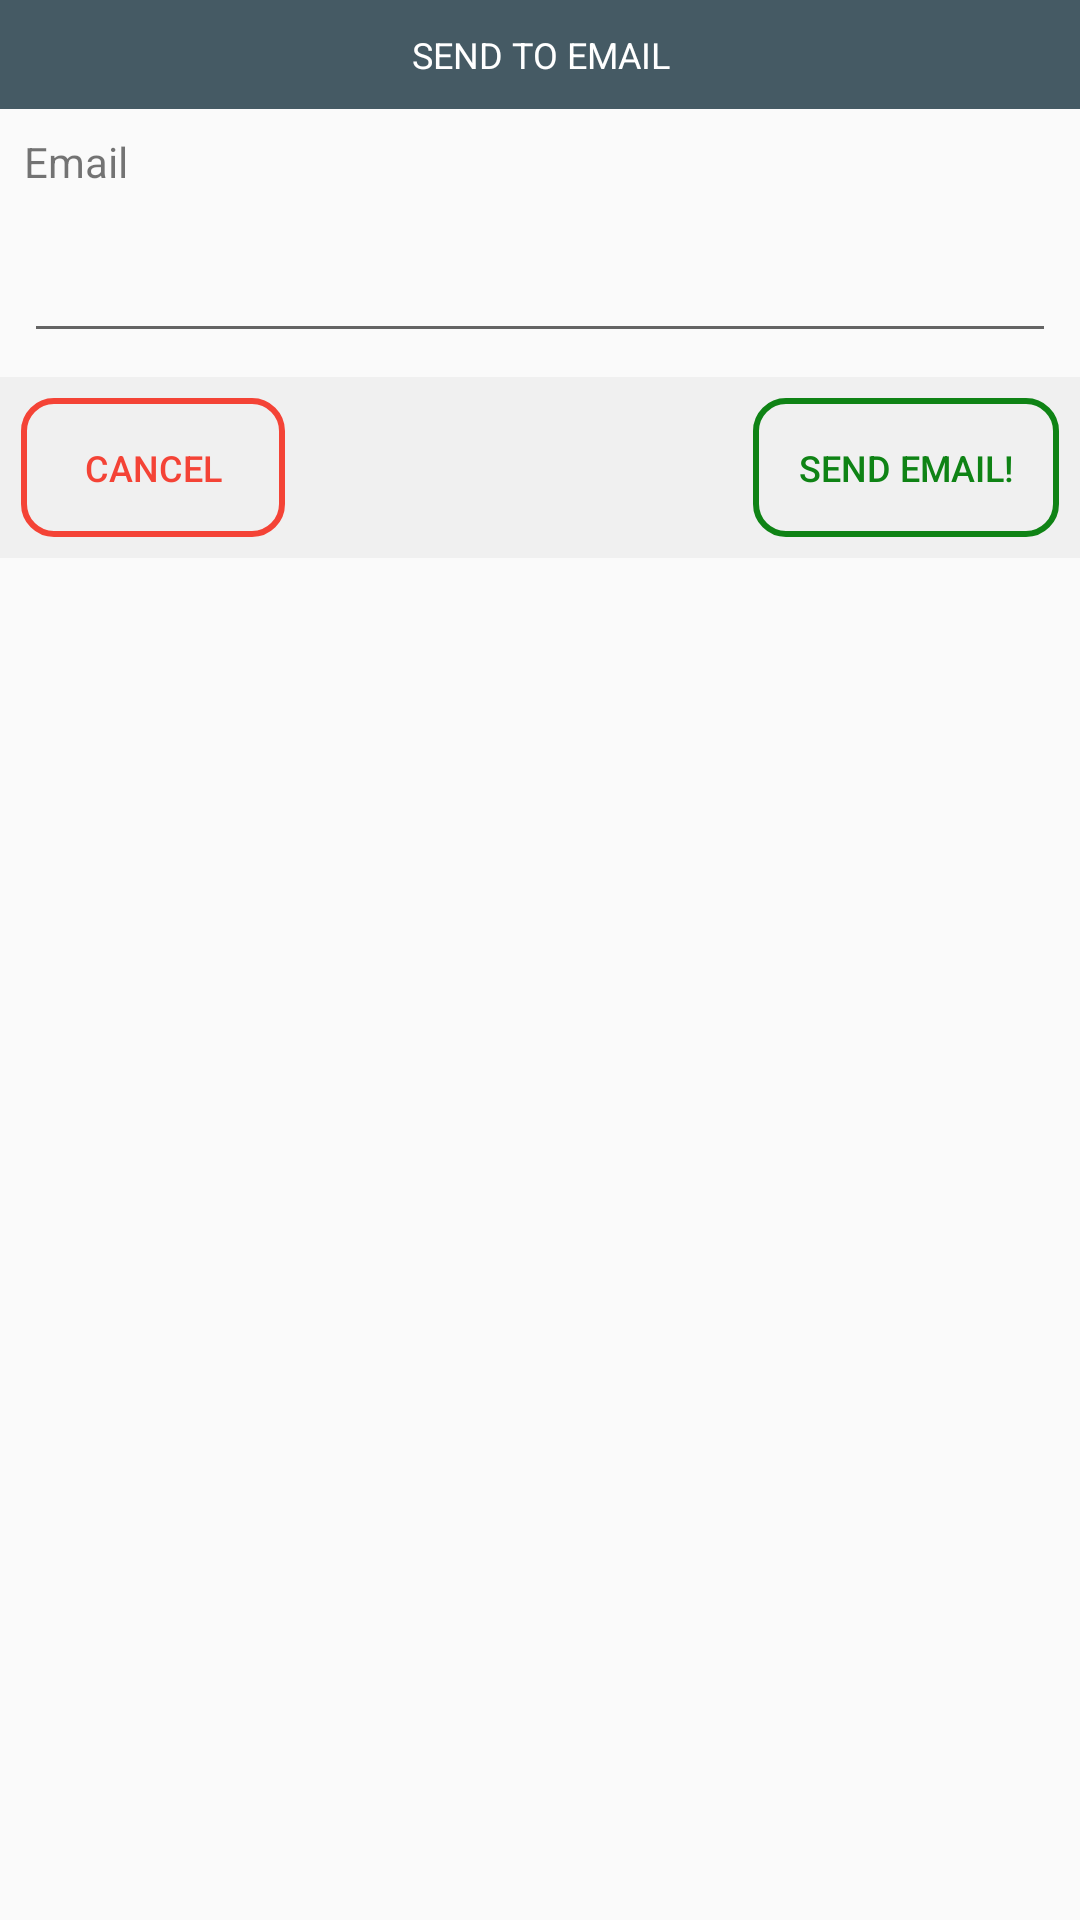

Produce the Android XML layout that renders to this screen, including the resource entries it uses.
<!-- AndroidManifest.xml: application theme AppTheme -->
<!-- res/layout/alert_send_email.xml -->
<?xml version="1.0" encoding="utf-8"?>
<LinearLayout xmlns:android="http://schemas.android.com/apk/res/android"
    android:orientation="vertical" android:layout_width="match_parent"
    android:layout_height="match_parent">

    <TextView
        android:layout_width="match_parent"
        android:layout_height="wrap_content"
        android:textAppearance="?android:attr/textAppearanceMedium"
        android:text="@string/send_to_email"
        android:id="@+id/textView18"
        android:layout_gravity="center_horizontal"
        android:padding="10dp"
        android:textAlignment="center"
        style="@style/CloudCRMHeader" />

    <LinearLayout
        android:orientation="vertical"
        android:layout_width="match_parent"
        android:layout_height="wrap_content"
        android:padding="8dp">

        <TextView
            android:layout_width="wrap_content"
            android:layout_height="wrap_content"
            android:text="Email"
            android:id="@+id/textViewEmail" />

        <EditText
            android:layout_width="match_parent"
            android:layout_height="wrap_content"
            android:inputType="textEmailAddress"
            android:ems="10"
            android:id="@+id/editTextEmail"
            android:paddingTop="15dp"
            android:paddingBottom="15dp"
            android:textSize="18dp"
            android:paddingLeft="3dp" />

        <TextView
            android:layout_width="wrap_content"
            android:layout_height="wrap_content"
            android:text="Nome"
            android:id="@+id/textViewNome"
            android:visibility="gone" />

        <EditText
            android:layout_width="match_parent"
            android:layout_height="wrap_content"
            android:inputType="textPersonName"
            android:ems="10"
            android:id="@+id/editTextNome"
            android:layout_gravity="center_horizontal"
            android:visibility="gone" />

    </LinearLayout>

    <FrameLayout
        android:layout_width="match_parent"
        android:layout_height="wrap_content"
        android:padding="7dp"
        android:background="@color/design_fab_stroke_end_inner_color"
        android:layout_gravity="center_horizontal">

        <Button
            android:layout_width="wrap_content"
            android:layout_height="wrap_content"
            android:text="@android:string/cancel"
            android:id="@+id/buttonCancelEmail"
            android:layout_gravity="left|center_vertical"
            style="@style/btnDanger"
            android:padding="15dp" />

        <Button
            android:layout_width="wrap_content"
            android:layout_height="wrap_content"
            android:text="@string/send_email_now"
            android:id="@+id/buttonSendEmail"
            android:layout_gravity="right|center_vertical"
            android:padding="15dp"
            style="@style/btnSuccess" />
    </FrameLayout>


</LinearLayout>
<!-- resources referenced by this layout -->
<resources>
  <string name="send_email_now">Send email!</string>
  <string name="send_to_email">Send to email</string>
  <style name="CloudCRMHeader">
          <item name="android:background">@color/colorControl</item>
          <item name="android:textColor">@android:color/white</item>
          <item name="android:textSize">@dimen/cloud_crm_button_size</item>
          <item name="android:textAllCaps">true</item>
      </style>
  <style name="btnDanger" parent="btn">
          <item name="android:background">@drawable/crm_button_danger</item>
          <item name="android:textColor">@drawable/crm_button_danger_text_color</item>
          <item name="android:textSize">@dimen/cloud_crm_button_size</item>
          <item name="android:minHeight">36dp</item>
      </style>
  <style name="btnSuccess" parent="btn">
          <item name="android:background">@drawable/crm_button_success</item>
          <item name="android:textColor">@drawable/crm_button_success_text_color</item>
          <item name="android:textSize">@dimen/cloud_crm_button_size</item>
          <item name="android:minHeight">36dp</item>
      </style>
  <style name="AppTheme" parent="Theme.AppCompat.Light.DarkActionBar">
          
          <item name="colorPrimary">@color/colorPrimary</item>
          <item name="colorPrimaryDark">@color/colorPrimaryDark</item>
          <item name="colorAccent">@color/colorControl</item>
      </style>
  <color name="colorControl">#455a64</color>
  <dimen name="cloud_crm_button_size">12dp</dimen>
  <style name="btn">
          <item name="android:padding">15dp</item>
      </style>
  <!-- drawable crm_button_danger_text_color (drawable) -->
  <?xml version="1.0" encoding="utf-8"?>
  <selector xmlns:android="http://schemas.android.com/apk/res/android">
      <item android:color="@android:color/white" android:state_pressed="true"/>
      <item android:color="@android:color/white" android:state_focused="true"/>
      <item android:color="@color/colorDanger"/>
  </selector>
  <!-- drawable crm_button_success_text_color (drawable) -->
  <?xml version="1.0" encoding="utf-8"?>
  <selector xmlns:android="http://schemas.android.com/apk/res/android">
      <item android:color="@android:color/white" android:state_pressed="true"/>
      <item android:color="@android:color/white" android:state_focused="true"/>
      <item android:color="@color/colorSuccess"/>
  </selector>
  <color name="colorPrimary">#4b4b4b</color>
  <color name="colorPrimaryDark">#2e2e2e</color>
  <!-- drawable rounded_danger_hover (drawable) -->
  <shape
      xmlns:android="http://schemas.android.com/apk/res/android"
      android:shape="rectangle">
  
      <corners android:radius="@dimen/cloud_crm_button_border_radius" />
  
      <solid android:color="@color/colorDanger" />
  
      <stroke
          android:width="@dimen/cloud_crm_button_border_width"
          android:color="@color/colorDanger" />
  </shape>
  <!-- drawable rounded_danger (drawable) -->
  <shape
      xmlns:android="http://schemas.android.com/apk/res/android"
      android:shape="rectangle">
  
      <corners android:radius="@dimen/cloud_crm_button_border_radius" />
  
      <stroke
          android:width="@dimen/cloud_crm_button_border_width"
          android:color="@color/colorDanger" />
  </shape>
  <color name="colorDanger">#f44336</color>
  <!-- drawable rounded_success (drawable) -->
  <shape
      xmlns:android="http://schemas.android.com/apk/res/android"
      android:shape="rectangle">
  
      <corners android:radius="@dimen/cloud_crm_button_border_radius" />
  
      <stroke
          android:width="@dimen/cloud_crm_button_border_width"
          android:color="@color/colorSuccess" />
  </shape>
  <color name="colorSuccess">#0f8315</color>
  <dimen name="cloud_crm_button_border_radius">10dp</dimen>
  <dimen name="cloud_crm_button_border_width">2dp</dimen>
</resources>
